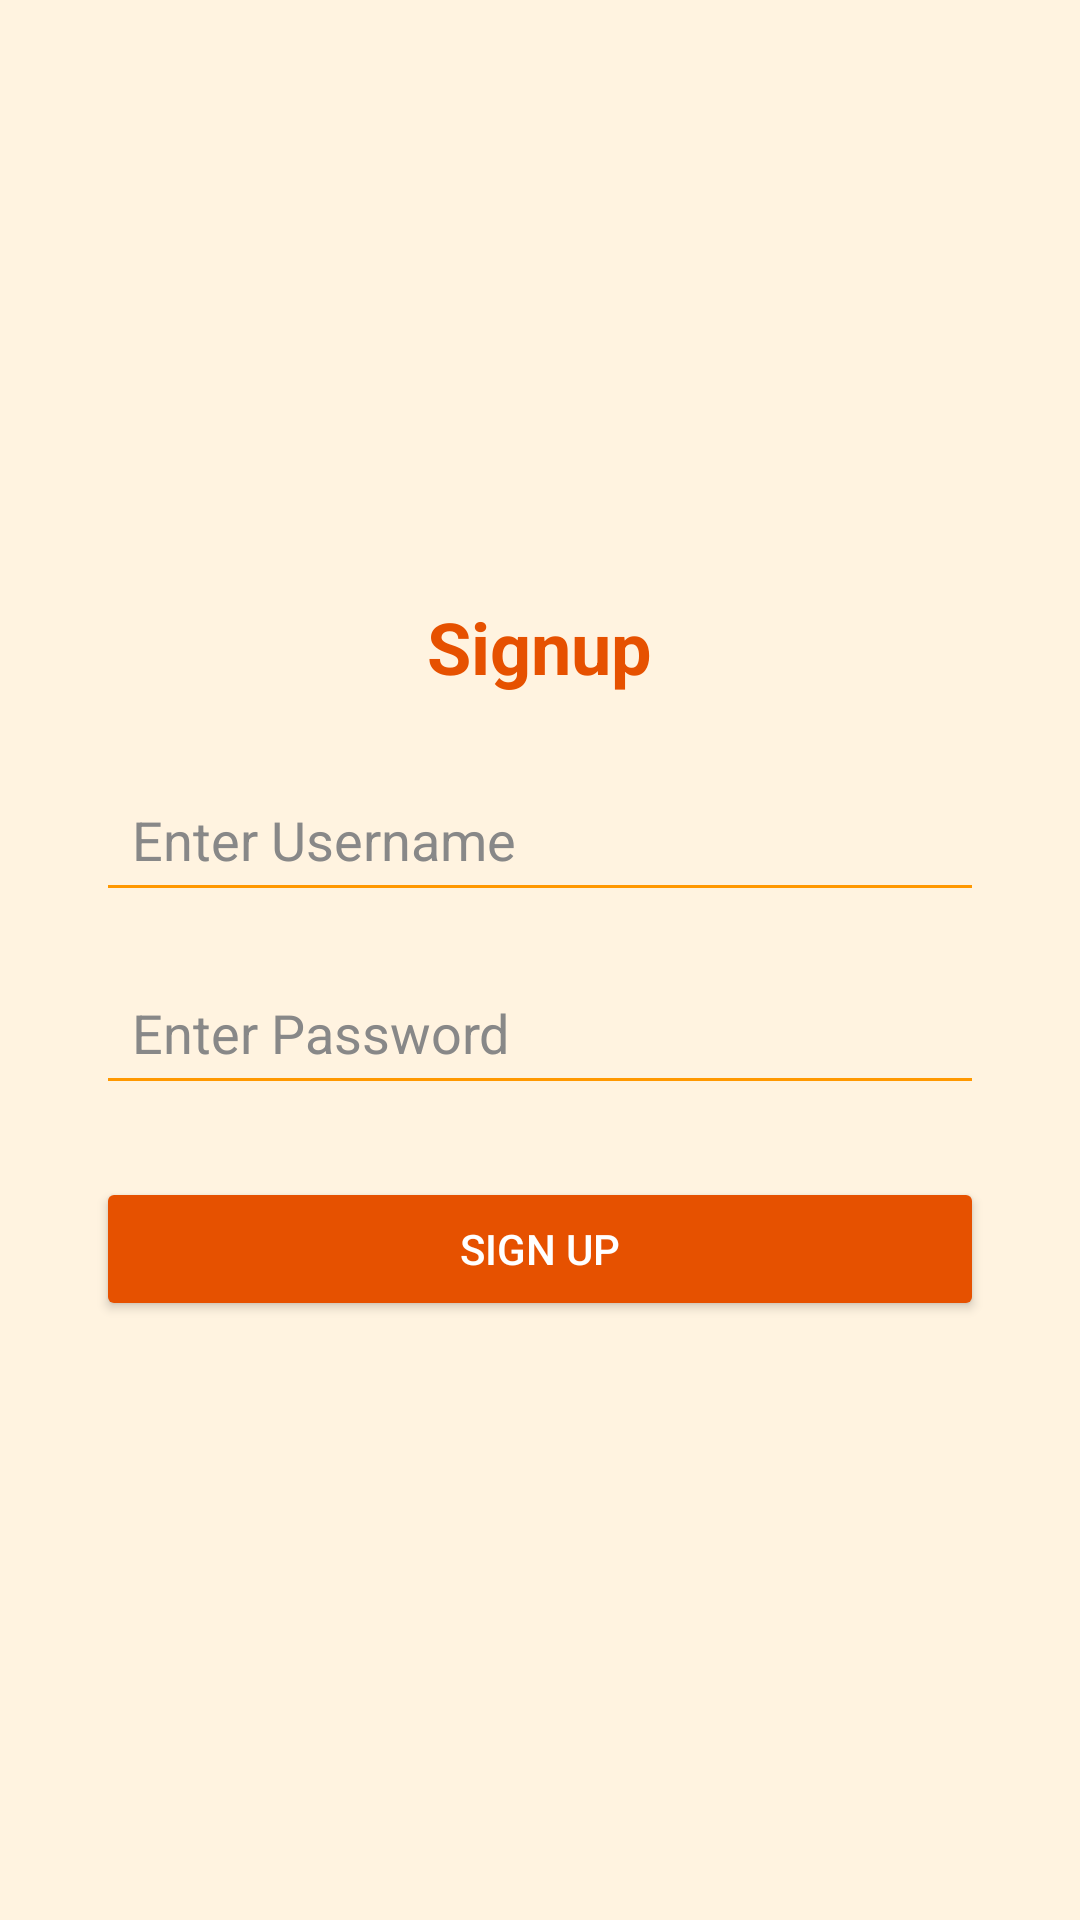

Android layout source for this screen:
<!-- AndroidManifest.xml: activity theme Theme.SignupLoginApp -->
<!-- res/layout/activity_signup.xml -->
<?xml version="1.0" encoding="utf-8"?>
<LinearLayout xmlns:android="http://schemas.android.com/apk/res/android"
    android:orientation="vertical"
    android:padding="32dp"
    android:gravity="center"
    android:background="#FFF3E0"
    android:layout_width="match_parent"
    android:layout_height="match_parent">

    <TextView
        android:text="Signup"
        android:textSize="24sp"
        android:textStyle="bold"
        android:textColor="#E65100"
        android:layout_marginBottom="24dp"
        android:layout_width="wrap_content"
        android:layout_height="wrap_content" />

    <EditText
        android:id="@+id/etUsername"
        android:layout_width="match_parent"
        android:layout_height="wrap_content"
        android:hint="Enter Username"
        android:padding="12dp"
        android:backgroundTint="#FF9800"
        android:textColorHint="#888888"
        android:layout_marginBottom="16dp" />

    <EditText
        android:id="@+id/etPassword"
        android:layout_width="match_parent"
        android:layout_height="wrap_content"
        android:hint="Enter Password"
        android:padding="12dp"
        android:inputType="textPassword"
        android:backgroundTint="#FF9800"
        android:textColorHint="#888888"
        android:layout_marginBottom="24dp" />

    <Button
        android:id="@+id/btnSignup"
        android:layout_width="match_parent"
        android:layout_height="wrap_content"
        android:text="SIGN UP"
        android:backgroundTint="#E65100"
        android:textColor="#FFFFFF"
        android:padding="12dp" />
</LinearLayout>
<!-- resources referenced by this layout -->
<resources>
  <style name="Theme.SignupLoginApp" parent="Theme.AppCompat.Light.NoActionBar">
          
          <item name="colorPrimary">@color/purple_500</item>
          <item name="colorPrimaryDark">@color/purple_700</item>
          <item name="colorAccent">@color/teal_200</item>
      </style>
  <!-- not gathered from this repository: default colours our renderer supplied (Android Studio template values) -->
  <color name="purple_500">#FF6200EE</color>
  <color name="purple_700">#FF3700B3</color>
  <color name="teal_200">#FF03DAC5</color>
</resources>
